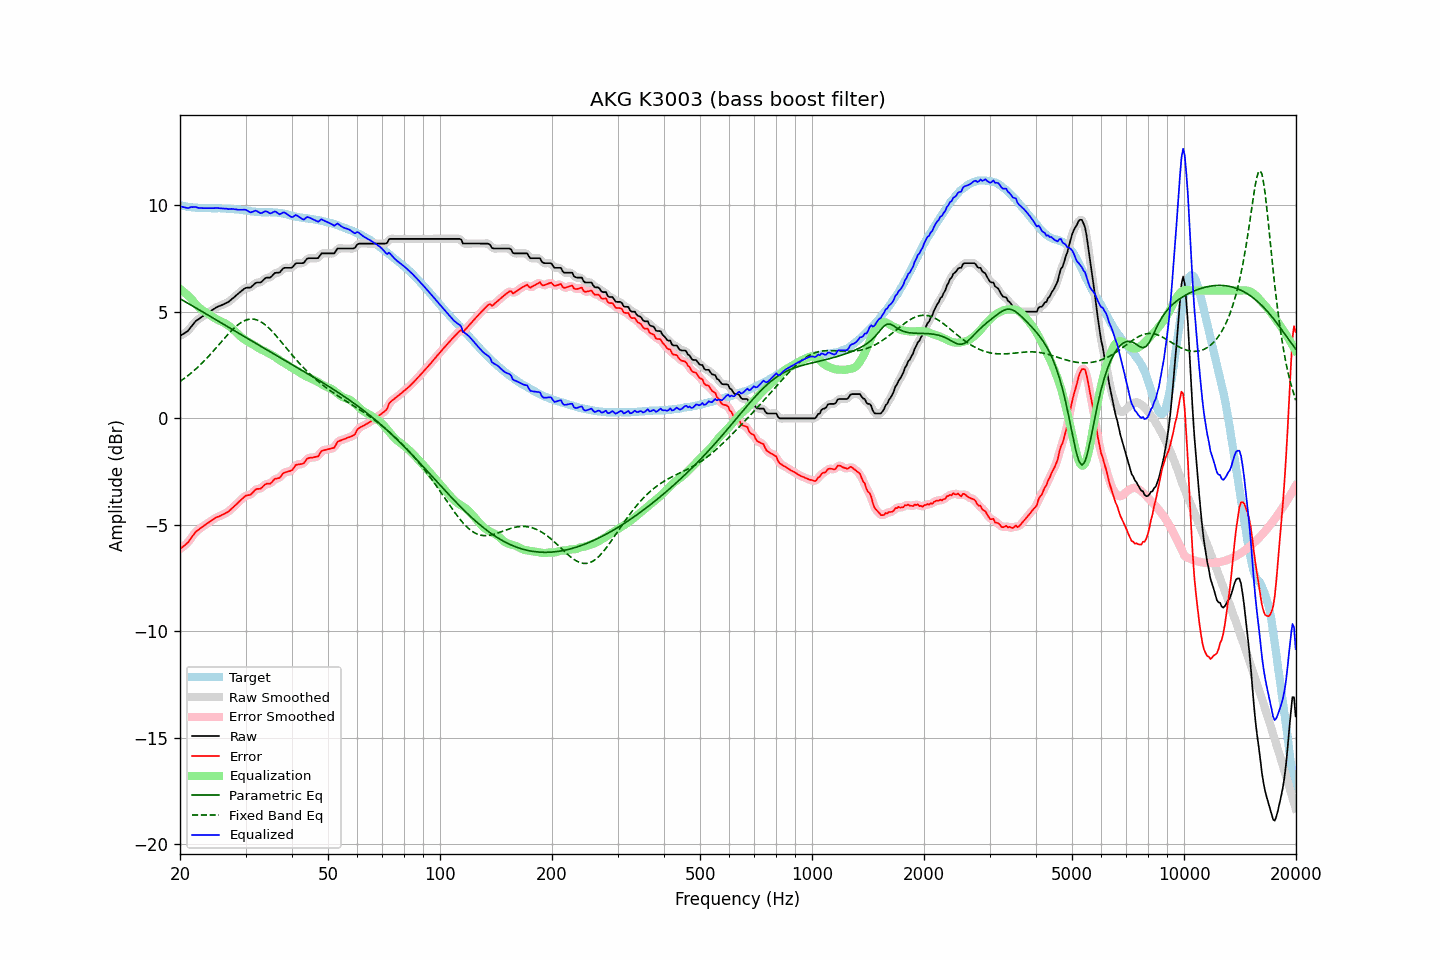

The data file committed next to this chart (first rows):
frequency, raw, error, smoothed, error_smoothed, equalization, parametric_eq, fixed_band_eq, equalized_raw, equalized_smoothed, target
20.00, 3.87, -6.14, 3.88, -6.13, 6.08, 5.62, 1.73, 9.95, 9.96, 10.01
20.20, 3.92, -6.07, 3.91, -6.08, 6.02, 5.58, 1.79, 9.94, 9.94, 9.99
20.40, 3.96, -6.02, 3.96, -6.02, 5.96, 5.53, 1.84, 9.92, 9.92, 9.98
20.61, 4.01, -5.96, 4.01, -5.96, 5.90, 5.49, 1.89, 9.91, 9.90, 9.97
20.81, 4.06, -5.89, 4.06, -5.89, 5.83, 5.45, 1.95, 9.89, 9.89, 9.95
21.02, 4.11, -5.83, 4.13, -5.81, 5.76, 5.40, 2.01, 9.87, 9.89, 9.94
21.23, 4.21, -5.72, 4.21, -5.72, 5.69, 5.36, 2.07, 9.90, 9.90, 9.93
21.44, 4.31, -5.60, 4.30, -5.61, 5.62, 5.31, 2.13, 9.93, 9.92, 9.92
21.66, 4.40, -5.51, 4.41, -5.50, 5.52, 5.27, 2.20, 9.92, 9.93, 9.90
21.87, 4.50, -5.40, 4.50, -5.40, 5.43, 5.23, 2.26, 9.93, 9.93, 9.90
22.09, 4.58, -5.31, 4.57, -5.32, 5.34, 5.18, 2.33, 9.92, 9.91, 9.89
22.31, 4.63, -5.26, 4.63, -5.25, 5.27, 5.14, 2.40, 9.90, 9.90, 9.89
22.54, 4.68, -5.20, 4.69, -5.20, 5.20, 5.09, 2.47, 9.88, 9.88, 9.88
22.76, 4.74, -5.14, 4.74, -5.14, 5.14, 5.05, 2.54, 9.88, 9.87, 9.88
22.99, 4.79, -5.09, 4.79, -5.09, 5.08, 5.01, 2.62, 9.87, 9.87, 9.88
23.22, 4.84, -5.04, 4.84, -5.04, 5.03, 4.96, 2.70, 9.87, 9.87, 9.88
23.45, 4.89, -4.98, 4.89, -4.99, 4.98, 4.92, 2.77, 9.87, 9.87, 9.88
23.69, 4.94, -4.93, 4.94, -4.93, 4.93, 4.87, 2.85, 9.87, 9.87, 9.87
23.92, 4.99, -4.88, 4.99, -4.88, 4.88, 4.83, 2.93, 9.87, 9.87, 9.87
24.16, 5.04, -4.83, 5.04, -4.83, 4.83, 4.78, 3.02, 9.87, 9.87, 9.87
24.40, 5.09, -4.78, 5.09, -4.78, 4.78, 4.74, 3.10, 9.87, 9.87, 9.87
24.65, 5.14, -4.73, 5.14, -4.73, 4.73, 4.69, 3.19, 9.87, 9.87, 9.87
24.89, 5.19, -4.68, 5.19, -4.68, 4.69, 4.65, 3.27, 9.88, 9.88, 9.87
25.14, 5.23, -4.63, 5.23, -4.64, 4.65, 4.60, 3.36, 9.88, 9.88, 9.86
25.39, 5.26, -4.61, 5.26, -4.61, 4.61, 4.56, 3.44, 9.87, 9.87, 9.87
25.65, 5.29, -4.58, 5.29, -4.58, 4.58, 4.51, 3.53, 9.87, 9.87, 9.87
25.91, 5.32, -4.54, 5.32, -4.54, 4.54, 4.47, 3.62, 9.86, 9.86, 9.86
26.16, 5.35, -4.51, 5.35, -4.50, 4.50, 4.42, 3.71, 9.85, 9.86, 9.86
26.43, 5.39, -4.47, 5.39, -4.47, 4.46, 4.38, 3.79, 9.85, 9.85, 9.86
26.69, 5.43, -4.42, 5.42, -4.43, 4.42, 4.33, 3.88, 9.85, 9.84, 9.85
26.96, 5.46, -4.38, 5.47, -4.38, 4.37, 4.29, 3.96, 9.83, 9.84, 9.84
27.23, 5.52, -4.32, 5.52, -4.32, 4.31, 4.24, 4.04, 9.83, 9.83, 9.84
27.50, 5.59, -4.25, 5.58, -4.25, 4.25, 4.20, 4.12, 9.84, 9.83, 9.84
27.77, 5.65, -4.18, 5.65, -4.18, 4.18, 4.15, 4.19, 9.83, 9.83, 9.83
28.05, 5.71, -4.11, 5.71, -4.11, 4.11, 4.11, 4.26, 9.82, 9.82, 9.82
28.33, 5.78, -4.04, 5.78, -4.04, 4.04, 4.06, 4.33, 9.82, 9.81, 9.82
28.62, 5.84, -3.97, 5.84, -3.97, 3.96, 4.02, 4.39, 9.80, 9.80, 9.81
28.90, 5.91, -3.89, 5.91, -3.89, 3.89, 3.98, 4.45, 9.80, 9.79, 9.80
29.19, 5.97, -3.82, 5.97, -3.82, 3.82, 3.93, 4.50, 9.79, 9.79, 9.79
29.48, 6.03, -3.75, 6.03, -3.75, 3.77, 3.89, 4.54, 9.80, 9.80, 9.78
29.78, 6.09, -3.68, 6.09, -3.68, 3.71, 3.84, 4.58, 9.80, 9.80, 9.77
30.08, 6.13, -3.63, 6.12, -3.64, 3.66, 3.80, 4.61, 9.79, 9.78, 9.76
30.38, 6.14, -3.61, 6.13, -3.62, 3.61, 3.75, 4.64, 9.75, 9.75, 9.75
30.68, 6.14, -3.60, 6.14, -3.60, 3.56, 3.71, 4.65, 9.70, 9.71, 9.74
30.99, 6.15, -3.58, 6.17, -3.56, 3.52, 3.66, 4.66, 9.67, 9.69, 9.73
31.30, 6.22, -3.50, 6.22, -3.50, 3.48, 3.62, 4.66, 9.70, 9.70, 9.72
31.61, 6.29, -3.42, 6.29, -3.42, 3.44, 3.57, 4.66, 9.73, 9.73, 9.71
31.93, 6.36, -3.34, 6.35, -3.35, 3.40, 3.53, 4.64, 9.76, 9.74, 9.70
32.24, 6.38, -3.31, 6.37, -3.32, 3.35, 3.48, 4.62, 9.73, 9.72, 9.69
32.57, 6.38, -3.31, 6.38, -3.31, 3.30, 3.44, 4.59, 9.68, 9.68, 9.69
32.89, 6.38, -3.31, 6.40, -3.29, 3.25, 3.40, 4.55, 9.63, 9.65, 9.69
33.22, 6.43, -3.25, 6.44, -3.24, 3.21, 3.35, 4.50, 9.65, 9.66, 9.68
33.55, 6.51, -3.17, 6.51, -3.17, 3.18, 3.31, 4.45, 9.69, 9.69, 9.68
33.89, 6.58, -3.10, 6.57, -3.11, 3.15, 3.26, 4.39, 9.73, 9.71, 9.68
34.23, 6.61, -3.07, 6.60, -3.08, 3.10, 3.22, 4.33, 9.71, 9.70, 9.68
34.57, 6.61, -3.07, 6.61, -3.07, 3.06, 3.18, 4.26, 9.67, 9.67, 9.68
34.92, 6.61, -3.07, 6.63, -3.05, 3.02, 3.13, 4.19, 9.63, 9.65, 9.68
35.27, 6.67, -3.01, 6.68, -3.00, 2.98, 3.09, 4.11, 9.65, 9.66, 9.68
35.62, 6.75, -2.92, 6.75, -2.93, 2.94, 3.04, 4.03, 9.69, 9.68, 9.67
35.97, 6.83, -2.84, 6.81, -2.86, 2.89, 3.00, 3.95, 9.72, 9.70, 9.67
... 635 more rows
